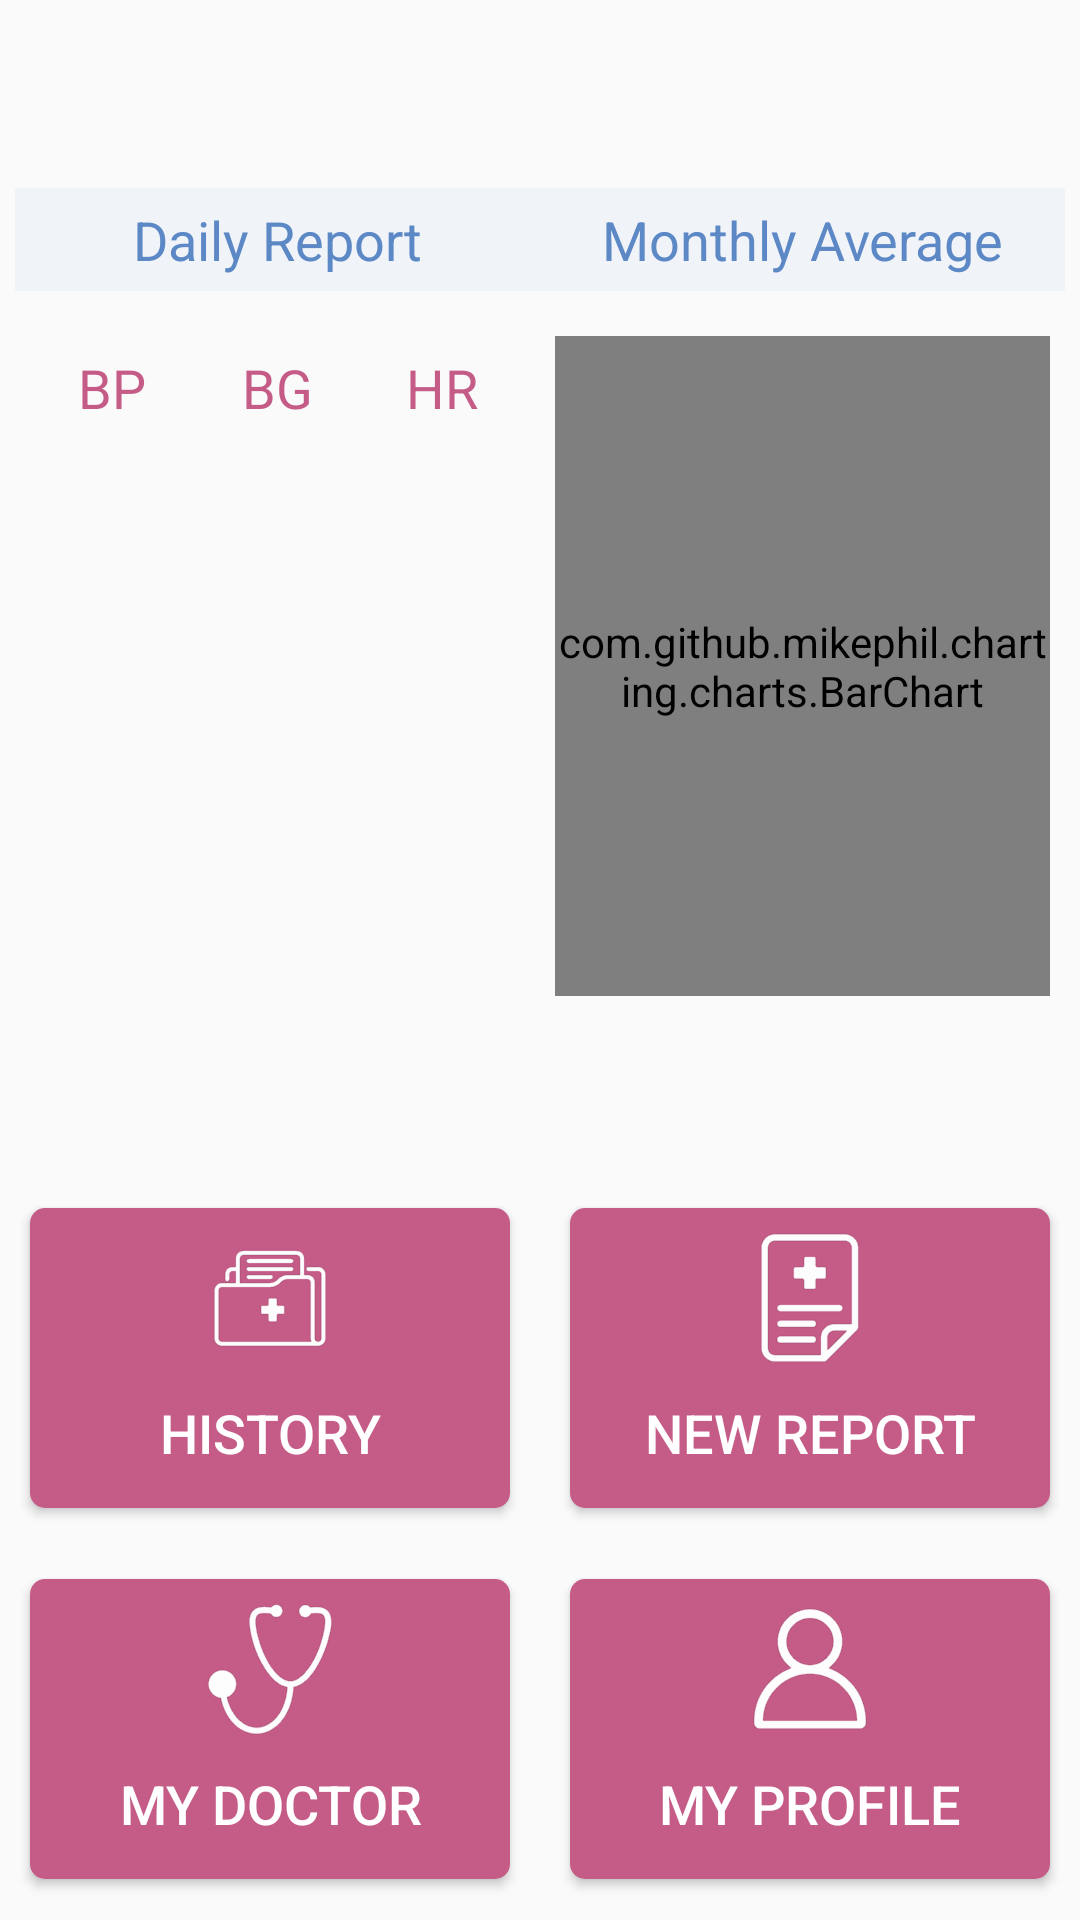

Write the Android layout XML for this screen, with the resource values it uses.
<!-- AndroidManifest.xml: application theme Theme.AppCompat.Light.NoActionBar -->
<!-- res/layout/activity_patient_dashboard.xml -->
<?xml version="1.0" encoding="utf-8"?>
<LinearLayout xmlns:android="http://schemas.android.com/apk/res/android"
    xmlns:app="http://schemas.android.com/apk/res-auto"
    xmlns:tools="http://schemas.android.com/tools"
    android:layout_width="match_parent"
    android:layout_height="match_parent"
    android:layout_margin="@dimen/dp5"
    android:orientation="vertical"
    tools:context="khalidalasiri.drd10.PatientDashboard">

    <RelativeLayout
        android:layout_width="match_parent"
        android:layout_height="wrap_content"
        android:layout_weight="0.5"
        android:orientation="horizontal">

        <TextView
            android:id="@+id/tvUserName"
            style="@style/Titles"
            android:layout_width="wrap_content"
            android:layout_height="wrap_content"
            tools:ignore="RelativeOverlap" />

        <android.support.v7.widget.Toolbar
            android:id="@+id/toolbar"
            android:layout_width="wrap_content"
            android:layout_height="wrap_content"
            android:layout_alignParentEnd="true"
            android:layout_alignParentRight="true"
            android:layout_alignParentTop="true"
            android:layout_marginEnd="@dimen/dp15"
            android:layout_marginRight="@dimen/dp15" />

    </RelativeLayout>

    <LinearLayout
        android:layout_width="match_parent"
        android:layout_height="wrap_content"
        android:layout_margin="@dimen/dp5"
        android:orientation="horizontal">

        <TextView
            style="@style/Titles2"
            android:layout_width="match_parent"
            android:layout_height="wrap_content"
            android:layout_weight="1"
            android:gravity="center"
            android:text="@string/dailyreport" />

        <TextView
            style="@style/Titles2"
            android:layout_width="match_parent"
            android:layout_height="wrap_content"
            android:layout_weight="1"
            android:gravity="center"
            android:text="@string/monthlyaverage" />
    </LinearLayout>

    <LinearLayout
        android:layout_width="match_parent"
        android:layout_height="wrap_content"
        android:layout_margin="@dimen/dp5"
        android:layout_weight="10"
        android:orientation="horizontal">

        <LinearLayout
            android:layout_width="match_parent"
            android:layout_height="wrap_content"
            android:layout_weight="1"
            android:orientation="vertical">

            <LinearLayout
                android:layout_width="match_parent"
                android:layout_height="wrap_content"
                android:layout_marginEnd="@dimen/dp5"
                android:layout_marginStart="@dimen/dp5"
                android:orientation="horizontal">

                <TextView
                    android:id="@+id/tvBP"
                    style="@style/Titles"
                    android:layout_width="match_parent"
                    android:layout_height="wrap_content"
                    android:layout_weight="1"
                    android:gravity="center"
                    android:text="BP" />

                <TextView
                    android:id="@+id/tvBG"
                    style="@style/Titles"
                    android:layout_width="match_parent"
                    android:layout_height="wrap_content"
                    android:layout_weight="1"
                    android:gravity="center"
                    android:text="BG" />

                <TextView
                    android:id="@+id/tvHR"
                    style="@style/Titles"
                    android:layout_width="match_parent"
                    android:layout_height="wrap_content"
                    android:layout_weight="1"
                    android:gravity="center"
                    android:text="HR" />
            </LinearLayout>

            <TextView
                android:id="@+id/tvNoData"
                style="@style/Titles"
                android:layout_width="match_parent"
                android:layout_height="wrap_content"
                android:gravity="center"
                android:text="@string/NoData"
                android:visibility="gone" />

            <android.support.v7.widget.RecyclerView
                android:id="@+id/rvDailyReport"
                android:layout_width="match_parent"
                android:layout_height="@dimen/dp200"
                tools:ignore="NestedWeights" />
        </LinearLayout>

        <com.github.mikephil.charting.charts.BarChart
            android:id="@+id/bcAvarage"
            android:layout_width="match_parent"
            android:layout_height="@dimen/dp220"
            android:layout_margin="@dimen/dp5"
            android:layout_weight="1">

        </com.github.mikephil.charting.charts.BarChart>

    </LinearLayout>

    <LinearLayout
        android:layout_width="match_parent"
        android:layout_height="wrap_content"
        android:layout_weight="1"
        android:orientation="horizontal">

        <Button
            android:id="@+id/btHistory"
            style="@style/mainButton"
            android:layout_width="match_parent"
            android:layout_height="@dimen/dp100"
            android:layout_weight="1"
            android:drawableTop="@drawable/history"
            android:padding="@dimen/dp5"
            android:text="@string/history"

            tools:ignore="NestedWeights" />

        <Button
            android:id="@+id/btReport"
            style="@style/mainButton"
            android:layout_width="match_parent"
            android:layout_height="@dimen/dp100"
            android:layout_weight="1"
            android:drawableTop="@drawable/new_report"
            android:padding="@dimen/dp5"
            android:text="@string/report"
            tools:ignore="NestedWeights" />

    </LinearLayout>

    <LinearLayout
        android:layout_width="match_parent"
        android:layout_height="wrap_content"
        android:layout_weight="1"
        android:orientation="horizontal">

        <Button
            android:id="@+id/btDoctor"
            style="@style/mainButton"
            android:layout_width="match_parent"
            android:layout_height="@dimen/dp100"
            android:layout_weight="1"
            android:drawableTop="@drawable/doctor_icon"
            android:padding="@dimen/dp5"
            android:text="@string/myDoctor"
            tools:ignore="NestedWeights" />

        <Button
            android:id="@+id/btProfile"
            style="@style/mainButton"
            android:layout_width="match_parent"
            android:layout_height="@dimen/dp100"
            android:layout_weight="1"
            android:drawableTop="@drawable/profile"
            android:padding="@dimen/dp5"
            android:text="@string/profile" />
    </LinearLayout>

</LinearLayout>
<!-- resources referenced by this layout -->
<resources>
  <dimen name="dp100">100dp</dimen>
  <dimen name="dp15">15dp</dimen>
  <dimen name="dp200">200dp</dimen>
  <dimen name="dp220">220dp</dimen>
  <dimen name="dp5">5dp</dimen>
  <!-- drawable doctor_icon: png bitmap (drawable-hdpi, 2456 bytes) -->
  <!-- drawable history: png bitmap (drawable-hdpi, 1275 bytes) -->
  <!-- drawable new_report: png bitmap (drawable-hdpi, 1412 bytes) -->
  <!-- drawable profile: png bitmap (drawable-hdpi, 1970 bytes) -->
  <string name="NoData">No Data to show</string>
  <string name="dailyreport">Daily Report</string>
  <string name="history">History</string>
  <string name="monthlyaverage">Monthly Average</string>
  <string name="myDoctor">My Doctor</string>
  <string name="profile">My Profile</string>
  <string name="report">New Report</string>
  <style name="Titles">
          <item name="android:layout_margin">@dimen/dp5</item>
          <item name="android:padding">@dimen/dp5</item>
          <item name="android:textColor">@color/red</item>
          <item name="android:textSize">@dimen/spTitle</item>
      </style>
  <style name="Titles2">
          <item name="android:padding">@dimen/dp5</item>
          <item name="android:textColor">@color/blue</item>
          <item name="android:background">@color/blueLight</item>
          <item name="android:textSize">@dimen/spTitle</item>
  
      </style>
  <style name="mainButton">
          <item name="android:background">@drawable/main_button</item>
          <item name="android:textColor">@color/white</item>
          <item name="android:textSize">@dimen/spTitle</item>
          <item name="android:layout_margin">@dimen/dp10</item>
      </style>
  <color name="red">#c55c88</color>
  <dimen name="spTitle">18sp</dimen>
  <color name="blue">#5c88c5</color>
  <color name="blueLight">#F0F4F9</color>
  <!-- drawable main_button (drawable) -->
  <?xml version="1.0" encoding="utf-8"?>
  <selector xmlns:android="http://schemas.android.com/apk/res/android">
      <item>
          <shape android:shape="rectangle">
              <solid android:color="@color/red"/>
              <corners android:radius="@dimen/dp5" />
          </shape>
      </item>
  
  </selector>
  <color name="white">#ffffff</color>
  <dimen name="dp10">10dp</dimen>
</resources>
